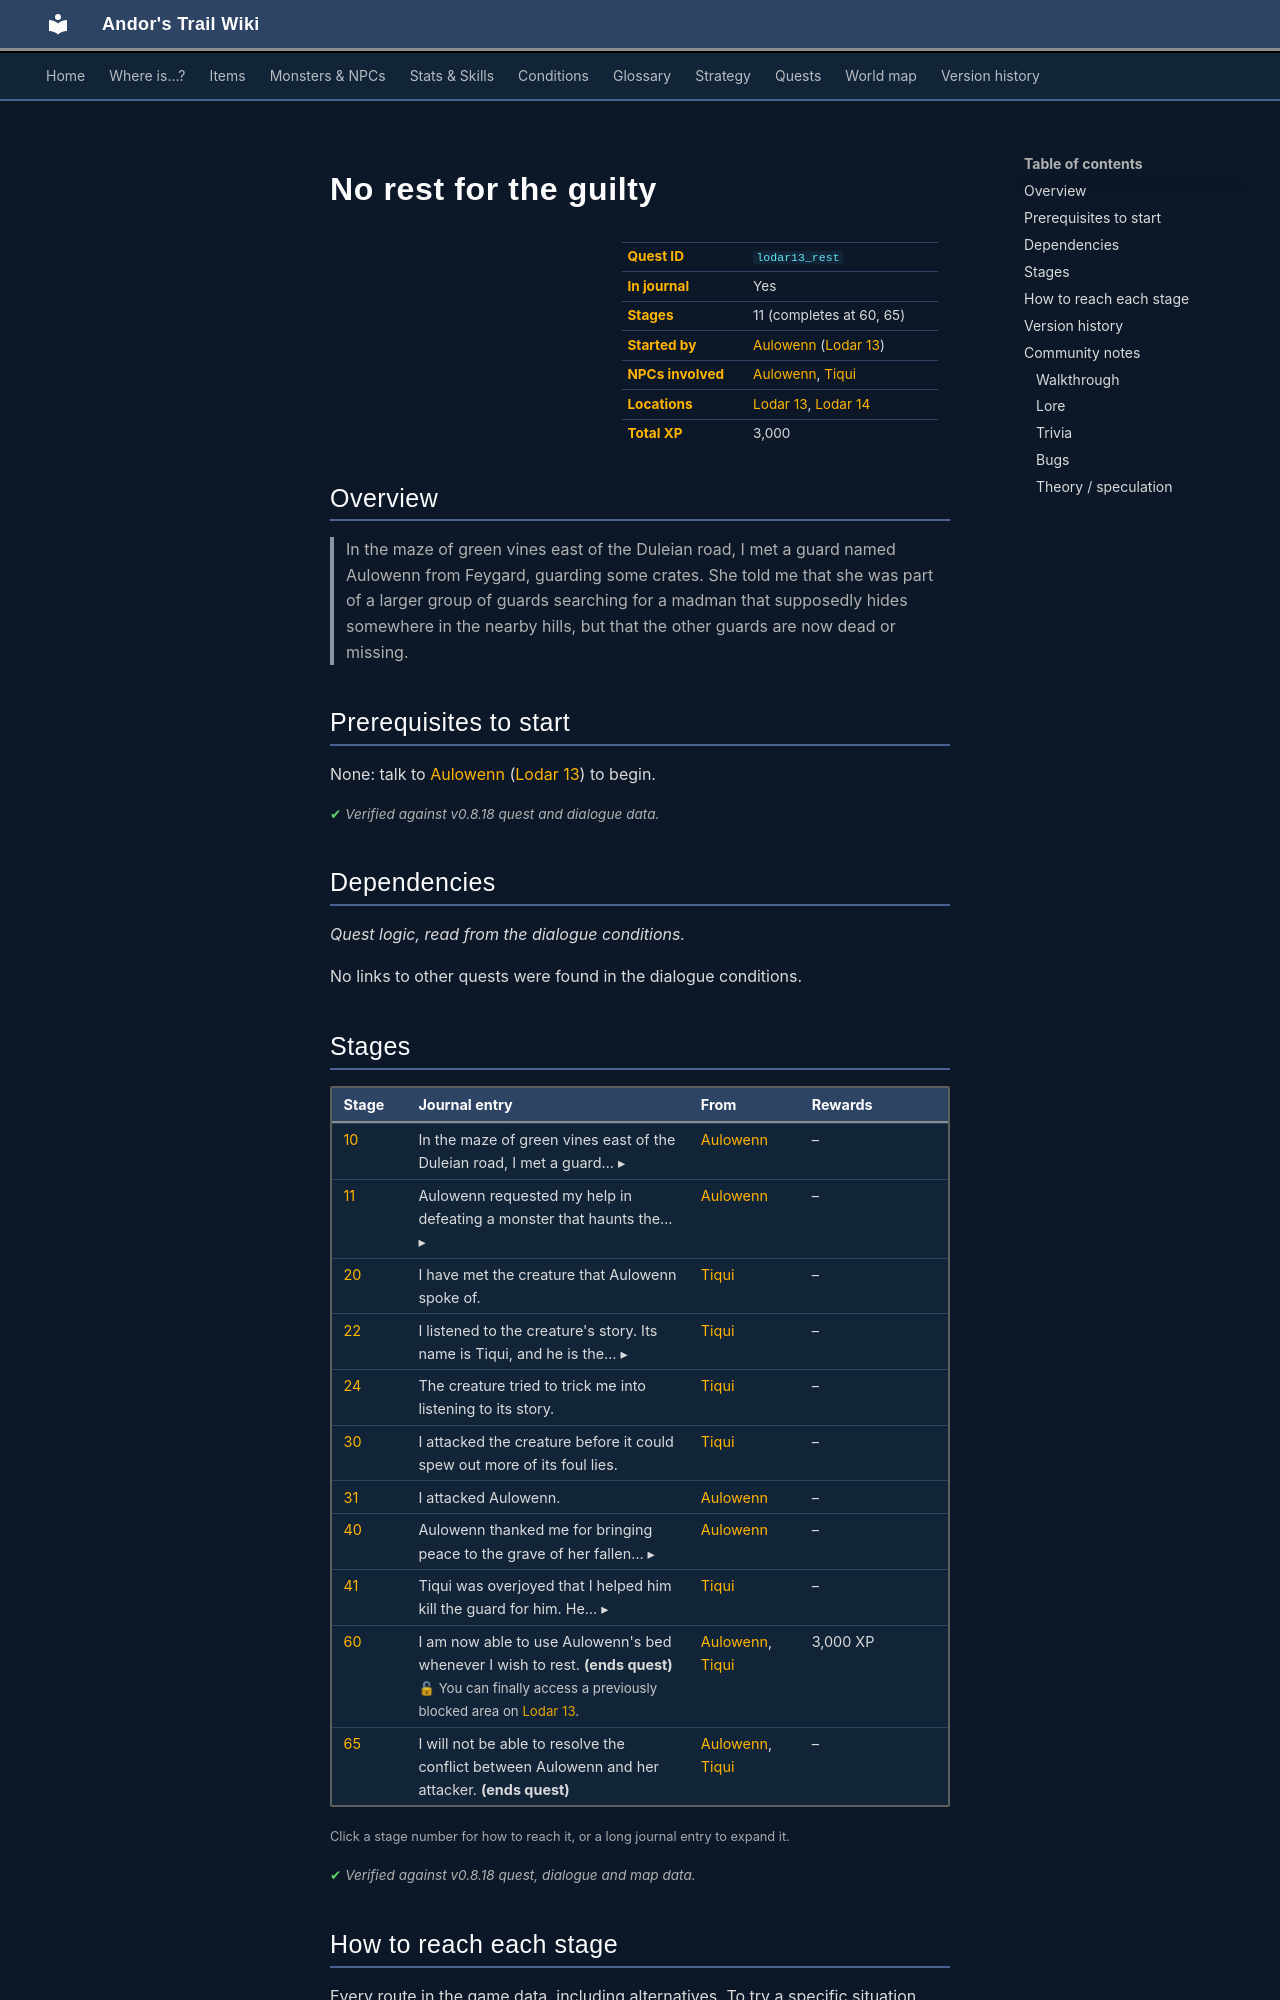

repository: asdfghjkl628/Andor-s-Trail-Wikiiii · page: quests/lodar13_rest/index.html · generator: mkdocs

---
description: "No rest for the guilty is a quest in Andor's Trail, started by Aulowenn (lodar13). 11 stages, 3,000 XP in total. In the maze of green vines east of the Duleian road, I met a guard named Aulowenn from Feygard, guarding some crates. She told me that she was part of a larger group of guards searchin…"
---

# No rest for the guilty

<div class="infobox" markdown>

| | |
|---|---|
| **Quest ID** | `lodar13_rest` |
| **In journal** | Yes |
| **Stages** | 11 (completes at 60, 65) |
| **Started by** | [Aulowenn](../monsters/aulowenn.md) ([Lodar 13](../maps/lodar13.md)) |
| **NPCs involved** | [Aulowenn](../monsters/aulowenn.md), [Tiqui](../monsters/tiqui.md) |
| **Locations** | [Lodar 13](../maps/lodar13.md), [Lodar 14](../maps/lodar14.md) |
| **Total XP** | 3,000 |

</div>

## Overview

> In the maze of green vines east of the Duleian road, I met a guard named Aulowenn from Feygard, guarding some crates. She told me that she was part of a larger group of guards searching for a madman that supposedly hides somewhere in the nearby hills, but that the other guards are now dead or missing.

## Prerequisites to start

None: talk to [Aulowenn](../monsters/aulowenn.md) ([Lodar 13](../maps/lodar13.md)) to begin.


<p class="verified">Verified against v0.8.18 quest and dialogue data.</p>

## Dependencies

*Quest logic, read from the dialogue conditions.*

No links to other quests were found in the dialogue conditions.

## Stages

<div class="stages" markdown>

| Stage | Journal entry | From | Rewards |
|---|---|---|---|
| <span id="stage-10"></span>[10](#route-10) | <details class="jt"><summary><span class="s">In the maze of green vines east of the Duleian road, I met a guard… ▸</span><span class="l">▴ less</span></summary>In the maze of green vines east of the Duleian road, I met a guard named Aulowenn from Feygard, guarding some crates. She told me that she was part of a larger group of guards searching for a madman that supposedly hides somewhere in the nearby hills, but that the other guards are now dead or missing.</details> | [Aulowenn](../monsters/aulowenn.md) | – |
| <span id="stage-11"></span>[11](#route-11) | <details class="jt"><summary><span class="s">Aulowenn requested my help in defeating a monster that haunts the… ▸</span><span class="l">▴ less</span></summary>Aulowenn requested my help in defeating a monster that haunts the grave of her fellow guards to the east. She warned me that the foul beast will most likely try to trick me into listening to its story.</details> | [Aulowenn](../monsters/aulowenn.md) | – |
| <span id="stage-20"></span>[20](#route-20) | I have met the creature that Aulowenn spoke of. | [Tiqui](../monsters/tiqui.md) | – |
| <span id="stage-22"></span>[22](#route-22) | <details class="jt"><summary><span class="s">I listened to the creature's story. Its name is Tiqui, and he is the… ▸</span><span class="l">▴ less</span></summary>I listened to the creature's story. Its name is Tiqui, and he is the head of his clan. Apparently, the guards have been ruthlessly killing off his kin. He asked me to kill the guard for him, as revenge for what they have done.</details> | [Tiqui](../monsters/tiqui.md) | – |
| <span id="stage-24"></span>[24](#route-24) | The creature tried to trick me into listening to its story. | [Tiqui](../monsters/tiqui.md) | – |
| <span id="stage-30"></span>[30](#route-30) | I attacked the creature before it could spew out more of its foul lies. | [Tiqui](../monsters/tiqui.md) | – |
| <span id="stage-31"></span>[31](#route-31) | I attacked Aulowenn. | [Aulowenn](../monsters/aulowenn.md) | – |
| <span id="stage-40"></span>[40](#route-40) | <details class="jt"><summary><span class="s">Aulowenn thanked me for bringing peace to the grave of her fallen… ▸</span><span class="l">▴ less</span></summary>Aulowenn thanked me for bringing peace to the grave of her fallen companions by killing the creature.</details> | [Aulowenn](../monsters/aulowenn.md) | – |
| <span id="stage-41"></span>[41](#route-41) | <details class="jt"><summary><span class="s">Tiqui was overjoyed that I helped him kill the guard for him. He… ▸</span><span class="l">▴ less</span></summary>Tiqui was overjoyed that I helped him kill the guard for him. He promised that if we ever run into each other again, he'd help me somehow.</details> | [Tiqui](../monsters/tiqui.md) | – |
| <span id="stage-60"></span>[60](#route-60) | I am now able to use Aulowenn's bed whenever I wish to rest. **(ends quest)**<br><span class="qnote">🔓 You can finally access a previously blocked area on [Lodar 13](../maps/lodar13.md).</span> | [Aulowenn](../monsters/aulowenn.md), [Tiqui](../monsters/tiqui.md) | 3,000 XP |
| <span id="stage-65"></span>[65](#route-65) | I will not be able to resolve the conflict between Aulowenn and her attacker. **(ends quest)** | [Aulowenn](../monsters/aulowenn.md), [Tiqui](../monsters/tiqui.md) | – |

</div>

<small>Click a stage number for how to reach it, or a long journal entry to expand it.</small>

<p class="verified">Verified against v0.8.18 quest, dialogue and map data.</p>
